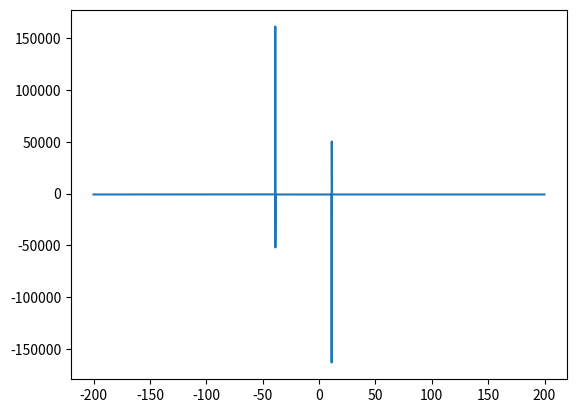

This chart was generated by the following Python code:
import math
import numpy as np
import matplotlib.pyplot as plt
import scipy.special

YEAR_IN_SECONDS = 365.25 * 24 * 60 * 60  # s, seconds in a year
DYKE_THICKNESS = 25  # m, thickness
T_MAGMA = 850  # C, initial magma temperature
T_COUNTRY_ROCK = 450  # C, country rock temperature
KAPPA = 1.66e-7  # m2/s, thermal diffusivity
# x = range(1, 100)  # m, distance
t1 = 15 * YEAR_IN_SECONDS  # s, seconds in 15 years
t2 = 30 * YEAR_IN_SECONDS  # s, seconds in 30 years
t_list = [
    0.5 * YEAR_IN_SECONDS,
    2 * YEAR_IN_SECONDS,
    7 * YEAR_IN_SECONDS,
    15 * YEAR_IN_SECONDS,
    30 * YEAR_IN_SECONDS,
]


def erf(y: float) -> float:
    a1 = 0.34802
    a2 = -0.09587
    a3 = 0.74785
    return 1 - (a1 * gamma(y) + a2 * gamma(y) ** 2 + a3 * gamma(y) ** 3) * math.exp(
        -(y ** 2)
    )


def gamma(y: float) -> float:
    return 1 / (1 + 0.47047 * y)


def temperature_value(distance: float, time: float) -> float:
    part1 = erf(
        (distance / DYKE_THICKNESS + 1)
        / (2 * math.sqrt(KAPPA * time / DYKE_THICKNESS ** 2))
    )
    part2 = erf(
        (distance / DYKE_THICKNESS - 1)
        / (2 * (math.sqrt(KAPPA * time / DYKE_THICKNESS ** 2)))
    )
    return 0.5 * (part1 - part2)


def temperature_curve(distances: list[float], time: float) -> list[float]:
    return [temperature_value(distance, time) for distance in distances]


if __name__ == "__main__":
    distances = np.arange(-200, 200, 0.1)
    temperatures = np.array(temperature_curve(distances, 2 * YEAR_IN_SECONDS))

    plt.plot(distances, temperatures - T_MAGMA)
    plt.show()
